3-way image classification set "mnist" from GitHub (bosonlee/arrow-detector); label vocabulary: left, right, straight.

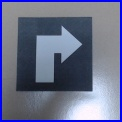
Label: right

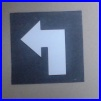
Label: left

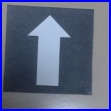
Label: straight

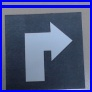
Label: right

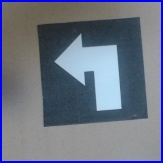
Label: left

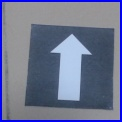
Label: straight
